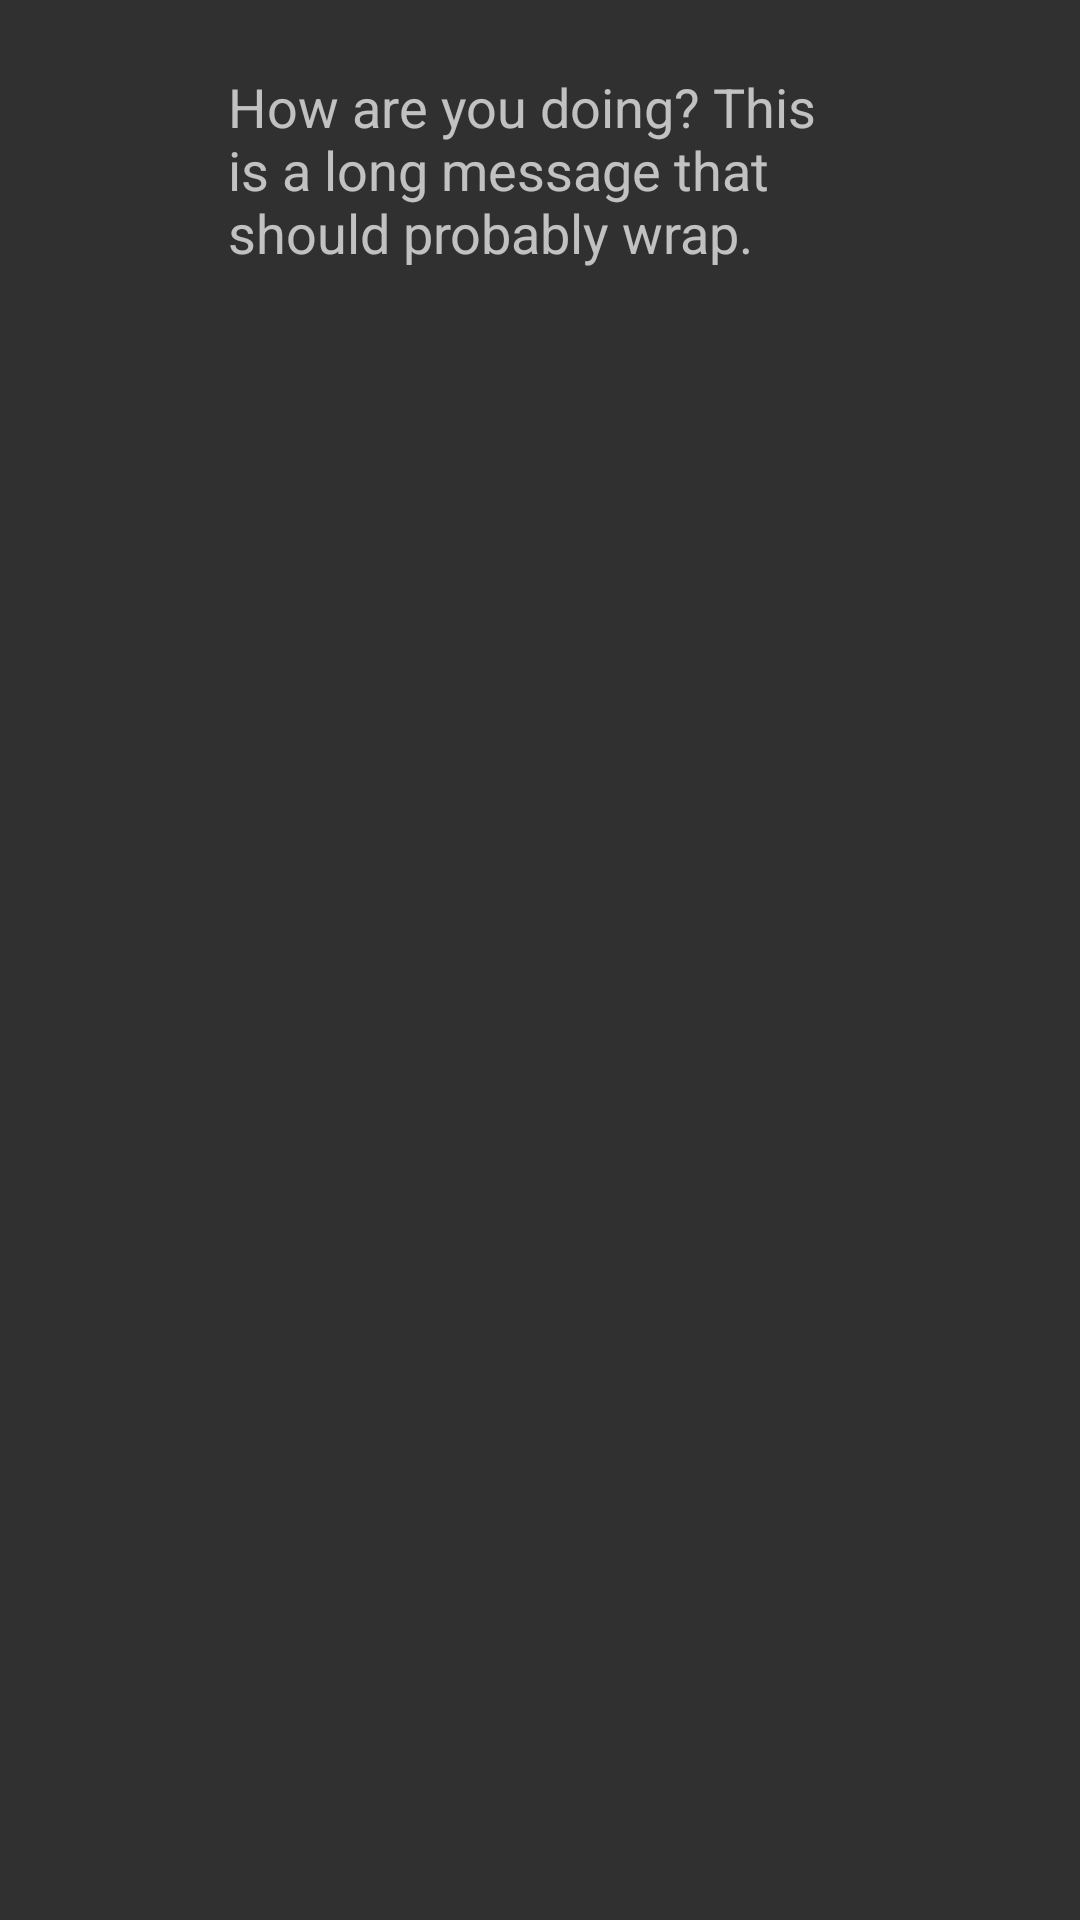

Here is an Android app screen rendered from its layout file. Give the layout XML and the strings, colors and styles it references.
<!-- AndroidManifest.xml: application theme AppTheme -->
<!-- res/layout/activity_main_send.xml -->
<?xml version="1.0" encoding="utf-8"?>
<RelativeLayout xmlns:android="http://schemas.android.com/apk/res/android"
    android:layout_width="match_parent"
    android:layout_height="wrap_content"
    android:paddingVertical="10dp"
    android:paddingRight="15dp"
    android:paddingLeft="60dp"
    android:clipToPadding="false">


    <View
        android:id="@+id/receiverAvatar"
        android:layout_alignParentRight="true"
        android:scaleType="centerInside"
        android:background="@drawable/row_receive"
        android:layout_width="34dp"
        android:layout_height="34dp" />

    <TextView
        android:id="@+id/receiverName"
        android:layout_marginLeft="15dp"
        android:layout_toLeftOf="@+id/receiverAvatar"
        android:layout_alignTop="@+id/receiverAvatar"
        android:layout_width="wrap_content"
        android:layout_height="wrap_content"
        android:paddingBottom="4dp"
        android:textColor="@color/colorPrimary"/>

    <TextView
        android:id="@+id/textViewMessage"
        android:layout_width="wrap_content"
        android:layout_height="wrap_content"
        android:layout_below="@+id/receiverName"
        android:layout_alignEnd="@+id/receiverName"
        android:layout_marginTop="-22dp"
        android:layout_marginEnd="1dp"
        android:background="@drawable/receive_message"
        android:elevation="2dp"
        android:paddingHorizontal="16dp"
        android:paddingVertical="12dp"
        android:text="How are you doing? This is a long message that should probably wrap."
        android:textSize="18dp" />
</RelativeLayout>
<!-- resources referenced by this layout -->
<resources>
  <style name="AppTheme" parent="Theme.AppCompat.NoActionBar" />
  <!-- not gathered from this repository: default colours our renderer supplied (Android Studio template values) -->
  <color name="colorPrimary">#FF6200EE</color>
</resources>
